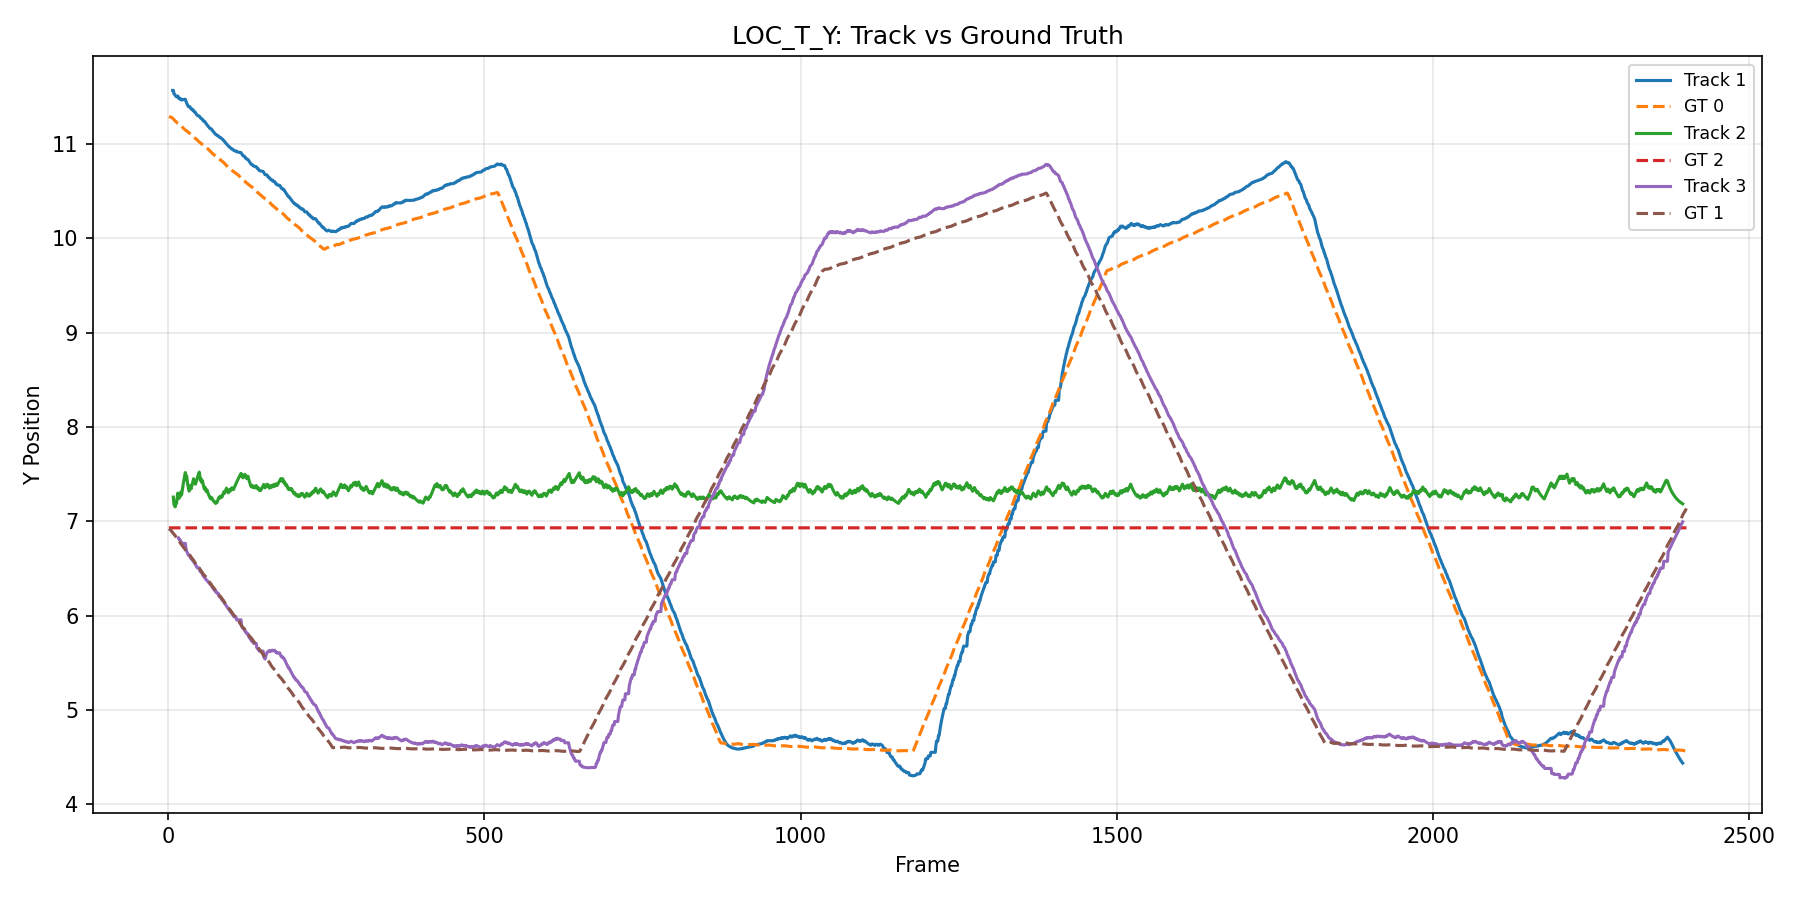

The table this chart was drawn from, first rows:
frame_id, track_id, gt_id, value_track, value_gt
1, 1, 0, , 11.29
2, 1, 0, , 11.29
3, 1, 0, , 11.29
4, 1, 0, , 11.28
5, 1, 0, , 11.28
6, 1, 0, , 11.28
7, 1, 0, 11.57, 11.27
8, 1, 0, 11.57, 11.26
9, 1, 0, 11.53, 11.26
10, 1, 0, 11.53, 11.25
11, 1, 0, 11.51, 11.24
12, 1, 0, 11.51, 11.24
13, 1, 0, 11.5, 11.23
14, 1, 0, 11.5, 11.23
15, 1, 0, 11.51, 11.22
16, 1, 0, 11.49, 11.21
17, 1, 0, 11.48, 11.21
18, 1, 0, 11.48, 11.21
19, 1, 0, 11.47, 11.2
20, 1, 0, 11.48, 11.19
21, 1, 0, 11.46, 11.19
22, 1, 0, 11.47, 11.18
23, 1, 0, 11.47, 11.17
24, 1, 0, 11.47, 11.17
25, 1, 0, 11.47, 11.16
26, 1, 0, 11.47, 11.15
27, 1, 0, 11.47, 11.15
28, 1, 0, 11.45, 11.14
29, 1, 0, 11.43, 11.14
30, 1, 0, 11.42, 11.13
31, 1, 0, 11.41, 11.13
32, 1, 0, 11.39, 11.12
33, 1, 0, 11.4, 11.12
34, 1, 0, 11.4, 11.11
35, 1, 0, 11.38, 11.11
36, 1, 0, 11.37, 11.1
37, 1, 0, 11.37, 11.1
38, 1, 0, 11.36, 11.09
39, 1, 0, 11.36, 11.08
40, 1, 0, 11.35, 11.08
41, 1, 0, 11.34, 11.07
42, 1, 0, 11.34, 11.06
43, 1, 0, 11.33, 11.06
44, 1, 0, 11.32, 11.05
45, 1, 0, 11.31, 11.04
46, 1, 0, 11.3, 11.04
47, 1, 0, 11.3, 11.03
48, 1, 0, 11.3, 11.03
49, 1, 0, 11.3, 11.02
50, 1, 0, 11.29, 11.02
51, 1, 0, 11.27, 11.01
52, 1, 0, 11.27, 11
53, 1, 0, 11.27, 11
54, 1, 0, 11.26, 10.99
55, 1, 0, 11.25, 10.99
56, 1, 0, 11.25, 10.98
57, 1, 0, 11.24, 10.98
58, 1, 0, 11.23, 10.97
59, 1, 0, 11.22, 10.97
60, 1, 0, 11.21, 10.96
... 7,143 more rows
